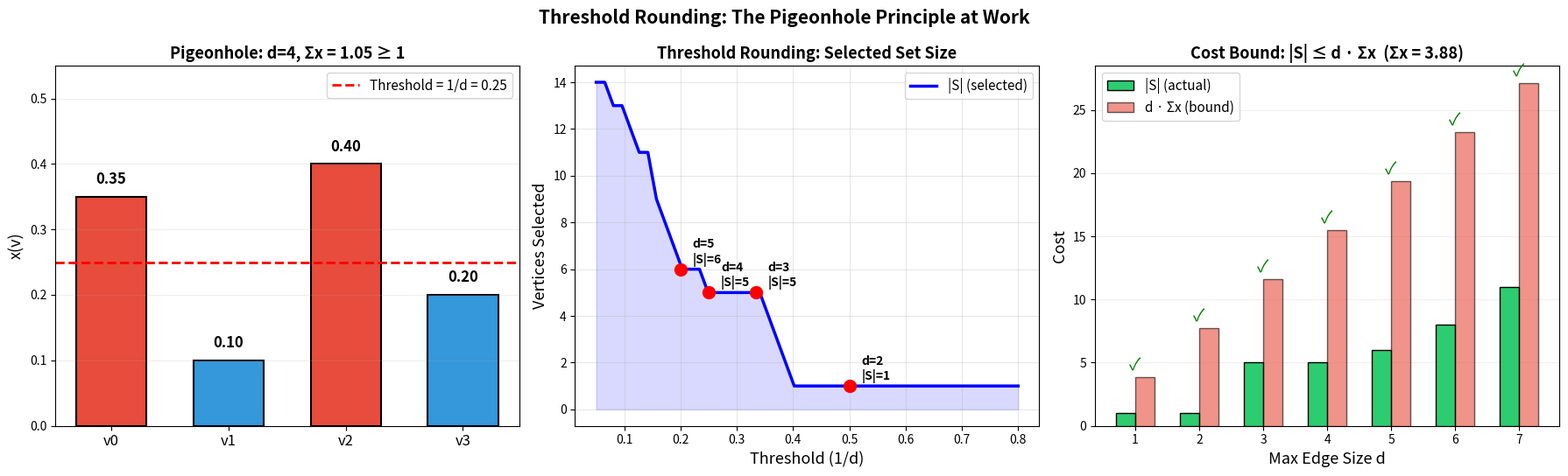

This chart was generated by the following Python code:
"""
Visualization: Threshold Rounding Mechanism
=============================================

Illustrates the pigeonhole argument: if the sum over an edge is >= 1
and the edge has <= d vertices, then at least one vertex has value >= 1/d.
Shows how threshold rounding selects vertices.
"""

import numpy as np
import matplotlib.pyplot as plt

fig, axes = plt.subplots(1, 3, figsize=(18, 5.5))

# ---- Panel 1: Pigeonhole illustration ----
ax = axes[0]
np.random.seed(42)

# Example edge with d=4 vertices, sum >= 1
d = 4
values = np.array([0.35, 0.10, 0.40, 0.20])  # sum = 1.05
threshold = 1.0 / d

bars = ax.bar(range(d), values, color=['#e74c3c' if v >= threshold else '#3498db'
                                        for v in values],
              edgecolor='black', linewidth=1.5, width=0.6)

ax.axhline(y=threshold, color='red', linestyle='--', linewidth=2,
           label=f'Threshold = 1/d = {threshold:.2f}')

# Annotate
for i, v in enumerate(values):
    ax.text(i, v + 0.02, f'{v:.2f}', ha='center', fontsize=12, fontweight='bold')

ax.set_xticks(range(d))
ax.set_xticklabels([f'v{i}' for i in range(d)], fontsize=12)
ax.set_ylabel('x(v)', fontsize=13)
ax.set_title(f'Pigeonhole: d={d}, Σx = {sum(values):.2f} ≥ 1', fontsize=13, fontweight='bold')
ax.legend(fontsize=11)
ax.set_ylim(0, 0.55)
ax.grid(True, alpha=0.2, axis='y')

# ---- Panel 2: Threshold sweep ----
ax = axes[1]

# Generate a fractional transversal
np.random.seed(123)
n = 15
x_vals = np.sort(np.random.exponential(0.3, n))[::-1]
x_vals = np.clip(x_vals, 0, 1)

# Sweep thresholds
thresholds = np.linspace(0.05, 0.8, 50)
selected_counts = [np.sum(x_vals >= t) for t in thresholds]
costs = [np.sum(x_vals) * (1.0/t) if t > 0 else n for t in thresholds]

ax.plot(thresholds, selected_counts, 'b-', linewidth=2.5, label='|S| (selected)')
ax.fill_between(thresholds, selected_counts, alpha=0.15, color='blue')

# Mark specific thresholds for d=2,3,4,5
for d_val in [2, 3, 4, 5]:
    t = 1.0 / d_val
    cnt = int(np.sum(x_vals >= t))
    ax.plot(t, cnt, 'ro', markersize=10, zorder=5)
    ax.annotate(f'd={d_val}\n|S|={cnt}', (t, cnt),
               textcoords='offset points', xytext=(10, 5), fontsize=10,
               fontweight='bold')

ax.set_xlabel('Threshold (1/d)', fontsize=13)
ax.set_ylabel('Vertices Selected', fontsize=13)
ax.set_title('Threshold Rounding: Selected Set Size', fontsize=13, fontweight='bold')
ax.grid(True, alpha=0.3)
ax.legend(fontsize=11)

# ---- Panel 3: Cost bound verification ----
ax = axes[2]

# For various d, compare |S| to d * Σx
d_values = range(1, 8)
frac_cost = np.sum(x_vals)
actual_costs = []
bound_costs = []

for d_val in d_values:
    t = 1.0 / d_val
    S_size = np.sum(x_vals >= t)
    actual_costs.append(S_size)
    bound_costs.append(d_val * frac_cost)

ax.bar(np.array(list(d_values)) - 0.15, actual_costs, width=0.3,
       color='#2ecc71', edgecolor='black', label='|S| (actual)', zorder=3)
ax.bar(np.array(list(d_values)) + 0.15, bound_costs, width=0.3,
       color='#e74c3c', edgecolor='black', alpha=0.6, label='d · Σx (bound)', zorder=3)

ax.set_xlabel('Max Edge Size d', fontsize=13)
ax.set_ylabel('Cost', fontsize=13)
ax.set_title(f'Cost Bound: |S| ≤ d · Σx  (Σx = {frac_cost:.2f})', fontsize=13, fontweight='bold')
ax.legend(fontsize=11)
ax.set_xticks(list(d_values))
ax.grid(True, alpha=0.2, axis='y')

# Verify all satisfy bound
for i, d_val in enumerate(d_values):
    satisfied = actual_costs[i] <= bound_costs[i] + 1e-9
    marker = '✓' if satisfied else '✗'
    ax.text(d_val, max(actual_costs[i], bound_costs[i]) + 0.5,
            marker, ha='center', fontsize=14, color='green' if satisfied else 'red')

plt.suptitle('Threshold Rounding: The Pigeonhole Principle at Work',
            fontsize=15, fontweight='bold')
plt.tight_layout()
plt.savefig('viz_threshold.png', dpi=150, bbox_inches='tight')
print("Saved viz_threshold.png")
